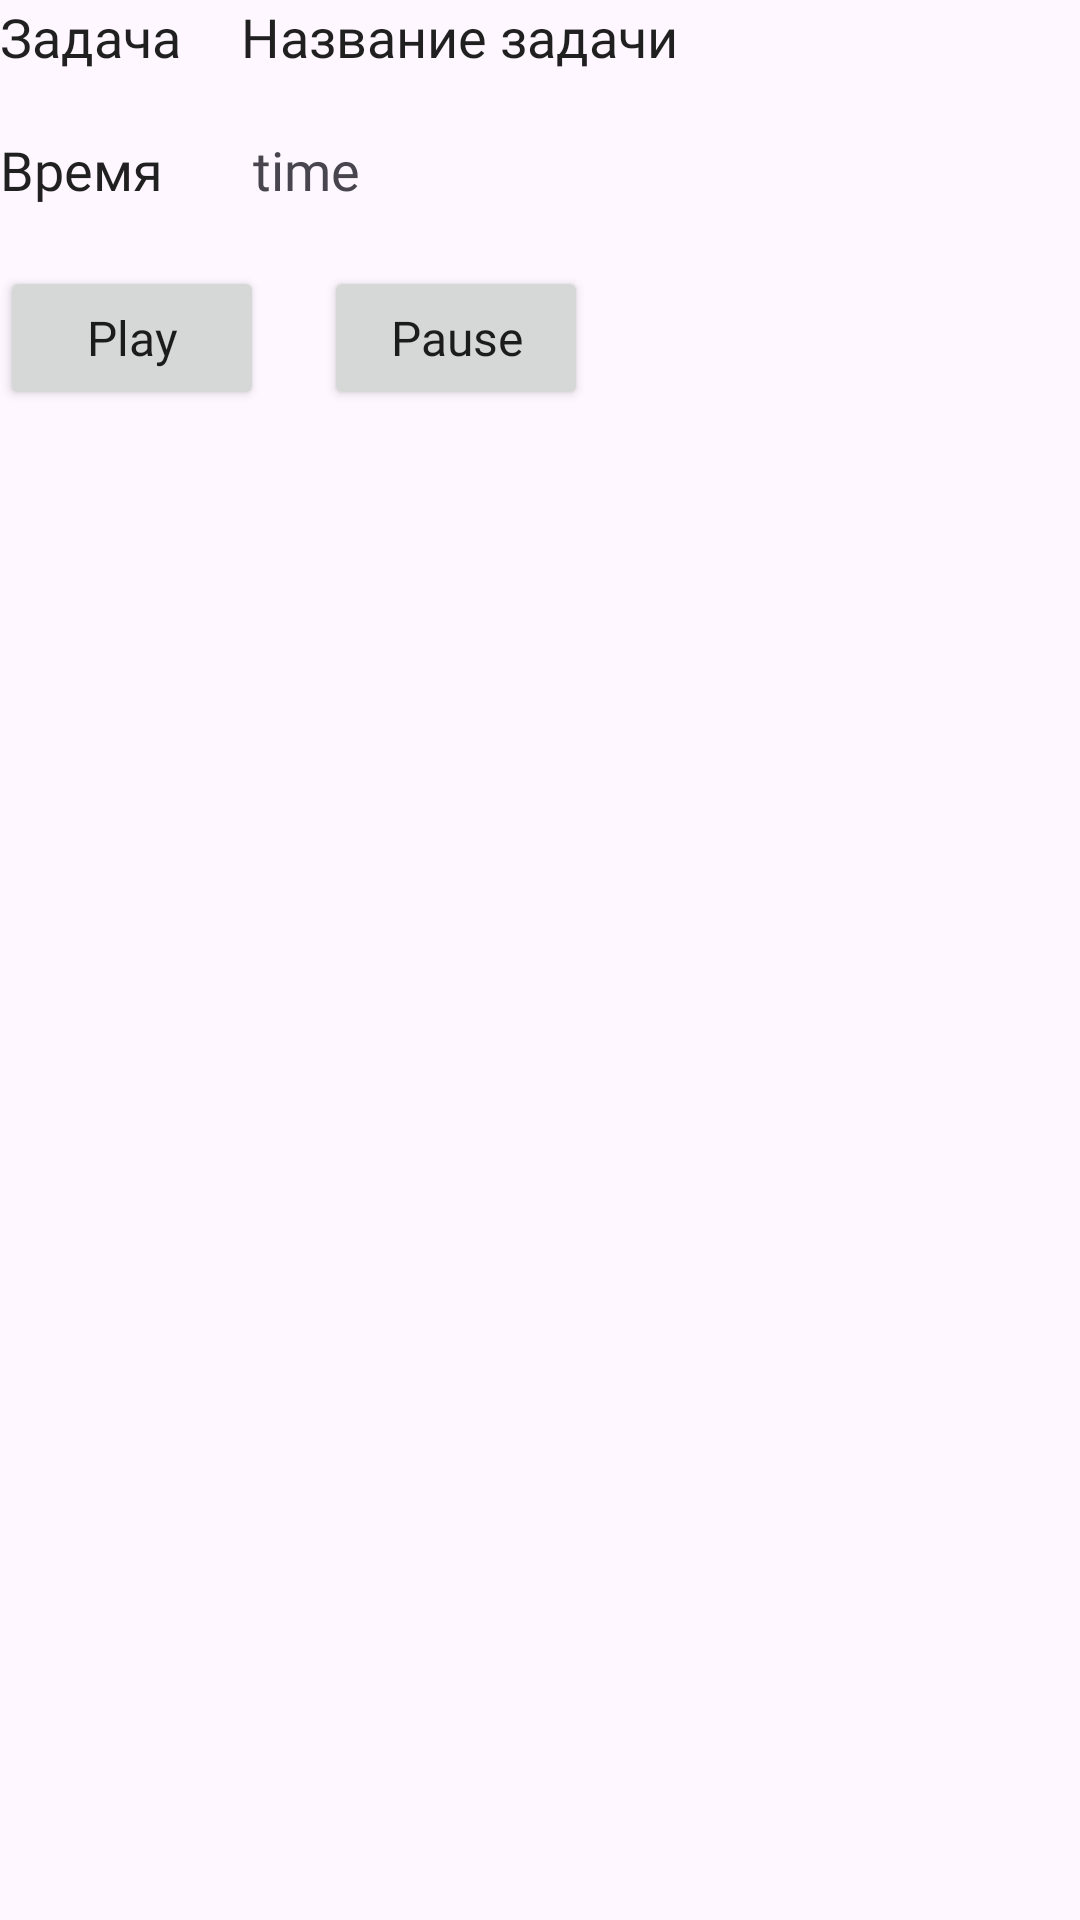

Write the Android layout XML for this screen, with the resource values it uses.
<!-- AndroidManifest.xml: application theme Theme.MyApplication -->
<!-- res/layout/notifications_extended_layout.xml -->
<LinearLayout xmlns:android="http://schemas.android.com/apk/res/android"
    android:layout_width="match_parent"
    android:layout_height="wrap_content"
    android:orientation="vertical"
    android:layout_marginStart="16dp"
    android:layout_marginTop="16dp">

    <LinearLayout
        android:layout_width="wrap_content"
        android:layout_height="wrap_content"
        android:orientation="horizontal"
        android:layout_marginBottom="20dp">
        <TextView
            android:id="@+id/notification_title"
            android:layout_width="wrap_content"
            android:layout_height="wrap_content"
            android:text="Задача"
            android:textSize="18sp"
            android:fontFamily="@font/rubik"
            android:textAppearance="@style/TextAppearance.Compat.Notification.Title"/>

        <TextView
            android:id="@+id/notification_task_name_extended"
            android:layout_width="wrap_content"
            android:layout_height="wrap_content"
            android:layout_marginStart="20dp"
            android:text="Название задачи"
            android:fontFamily="@font/rubik"
            android:textSize="18sp"
            android:textAppearance="@style/TextAppearance.Compat.Notification.Title"/>

    </LinearLayout>
    <LinearLayout
        android:layout_width="wrap_content"
        android:layout_height="wrap_content"
        android:orientation="horizontal"
        android:layout_marginBottom="20dp">

    <TextView
        android:id="@+id/notification_title_time"
        android:layout_width="wrap_content"
        android:layout_height="wrap_content"
        android:text="Время"
        android:textSize="18sp"
        android:fontFamily="@font/rubik_medium"
        android:textAppearance="@style/TextAppearance.Compat.Notification.Title"/>

        <TextView
            android:id="@+id/notification_time"
            android:layout_width="wrap_content"
            android:layout_height="wrap_content"
            android:text="time"
            android:textSize="18sp"
            android:layout_marginStart="30dp"
            android:fontFamily="@font/rubik"
            />

    </LinearLayout>

    <LinearLayout
        android:layout_width="wrap_content"
        android:layout_height="wrap_content"
        android:orientation="horizontal"
        android:gravity="center">
        <Button
        android:id="@+id/notification_play"
        android:layout_width="wrap_content"
        android:layout_height="wrap_content"
        android:text="Play"
        android:textSize="16sp"
        android:fontFamily="@font/rubik_medium"
        android:textAppearance="@style/TextAppearance.Compat.Notification.Title"/>

    <Button
        android:id="@+id/notification_pause"
        android:layout_width="wrap_content"
        android:layout_height="wrap_content"
        android:layout_marginStart="20dp"
        android:text="Pause"
        android:fontFamily="@font/rubik"
        android:textSize="16sp"
        android:textAppearance="@style/TextAppearance.Compat.Notification.Title"/>/>

    </LinearLayout>
</LinearLayout>
<!-- resources referenced by this layout -->
<resources>
  <style name="Theme.MyApplication" parent="Base.Theme.MyApplication" />
  <style name="Base.Theme.MyApplication" parent="Theme.Material3.DayNight.NoActionBar">
          
          
      </style>
</resources>
